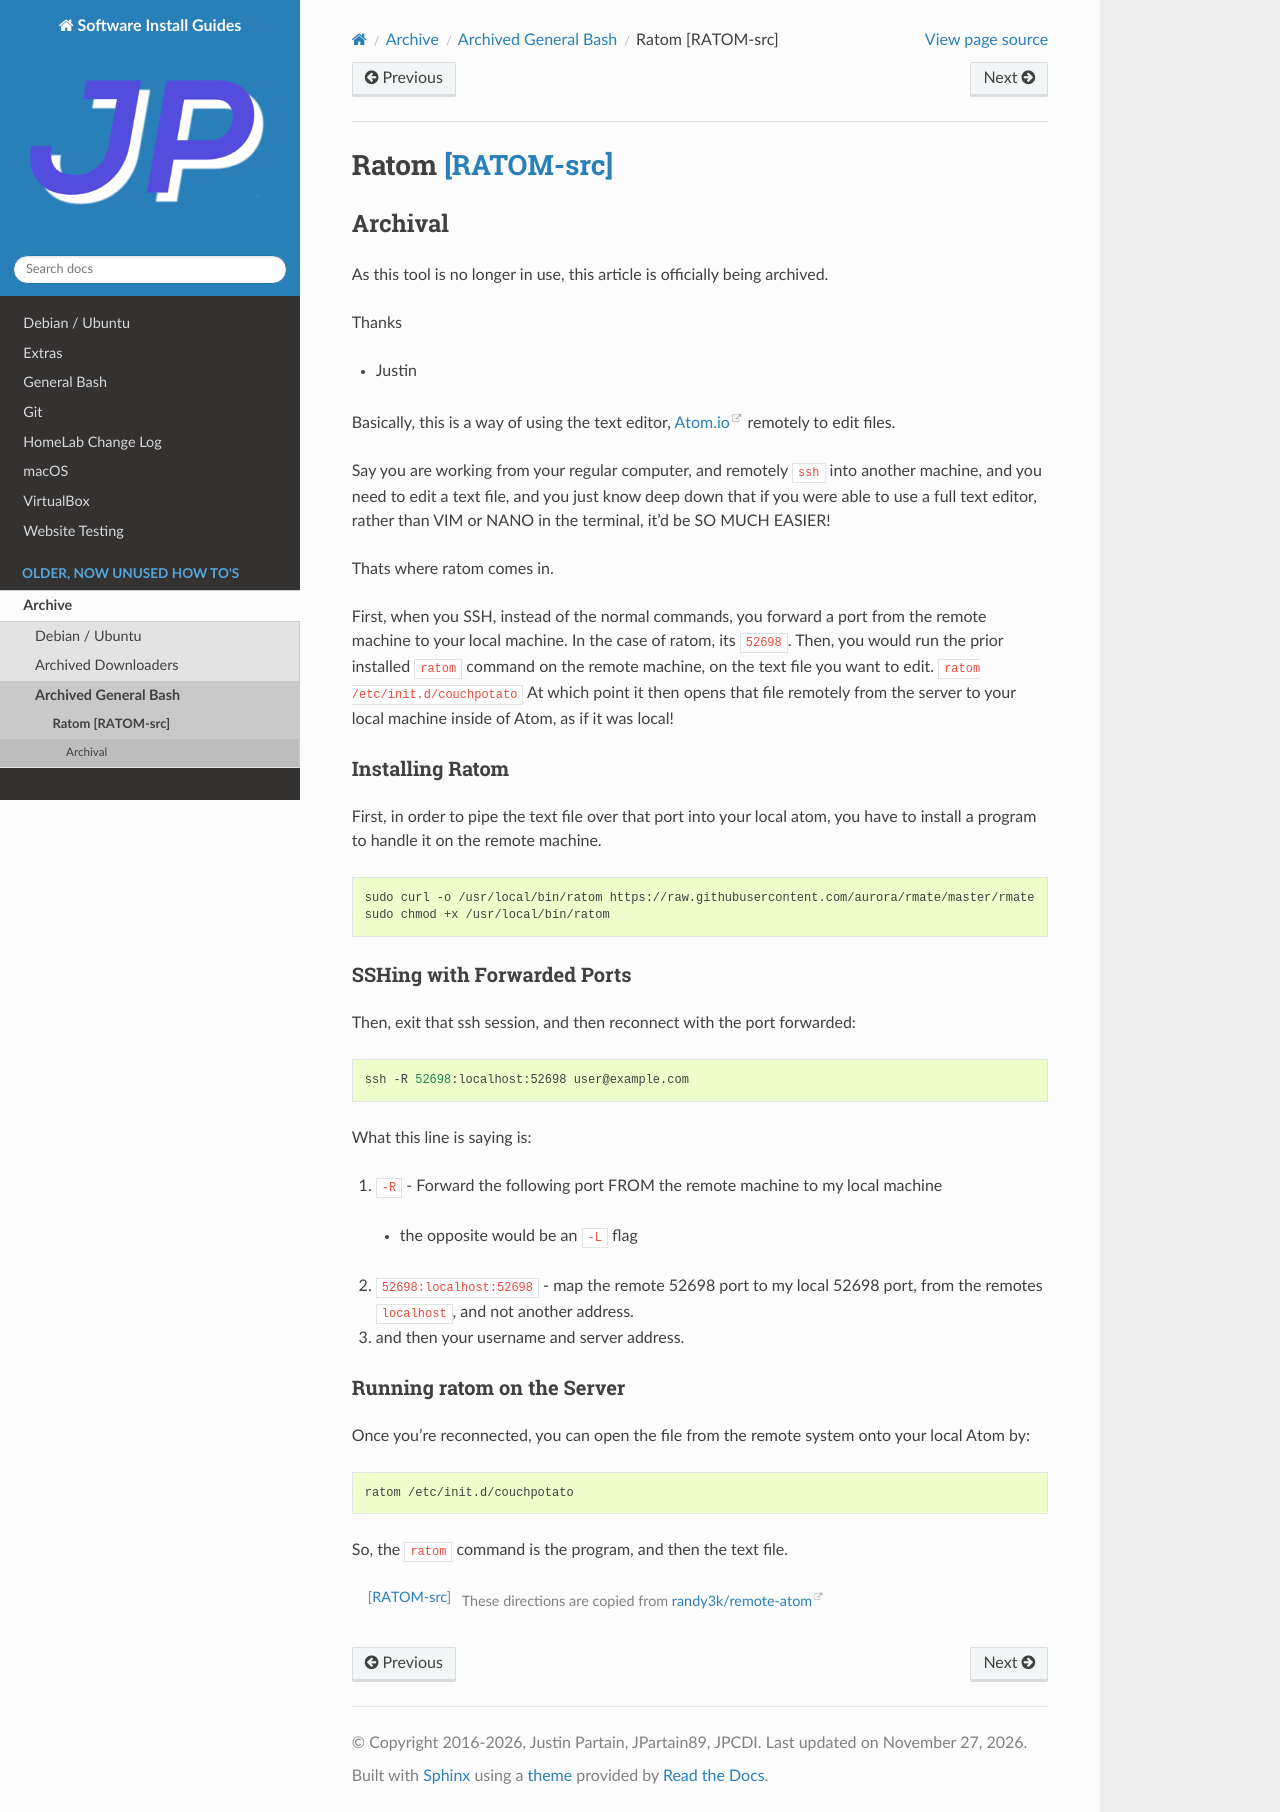

repository: jpartain89/Software-Install-Guides · page: docs/archive/general-bash/ratom.html · generator: sphinx

==================
Ratom [RATOM-src]_
==================

Archival
========

As this tool is no longer in use, this article is officially being archived.

Thanks

- Justin



Basically, this is a way of using the text editor, `Atom.io`_ remotely to edit files.

Say you are working from your regular computer, and remotely ``ssh`` into another machine, and you need to edit a text file, and you just know deep down that if you were able to use a full text editor, rather than VIM or NANO in the terminal, it'd be SO MUCH EASIER!

Thats where ratom comes in.

First, when you SSH, instead of the normal commands, you forward a port from the remote machine to your local machine. In the case of ratom, its ``52698``. Then, you would run the prior installed ``ratom`` command on the remote machine, on the text file you want to edit. ``ratom /etc/init.d/couchpotato`` At which point it then opens that file remotely from the server to your local machine inside of Atom, as if it was local!

------------------
Installing Ratom
------------------

First, in order to pipe the text file over that port into your local atom, you have to install a program to handle it on the remote machine.

.. code-block:: bash

  sudo curl -o /usr/local/bin/ratom https://raw.githubusercontent.com/aurora/rmate/master/rmate
  sudo chmod +x /usr/local/bin/ratom

---------------------------
SSHing with Forwarded Ports
---------------------------

Then, exit that ssh session, and then reconnect with the port forwarded:

.. code-block:: bash

  ssh -R 52698:localhost:52698 user@example.com

What this line is saying is:

1. ``-R`` - Forward the following port FROM the remote machine to my local machine

  - the opposite would be an ``-L`` flag

2. ``52698:localhost:52698`` - map the remote 52698 port to my local 52698 port, from the remotes ``localhost``, and not another address.
3. and then your username and server address.

---------------------------
Running ratom on the Server
---------------------------

Once you're reconnected, you can open the file from the remote system onto your local Atom by:

.. code-block:: bash

  ratom /etc/init.d/couchpotato

So, the ``ratom`` command is the program, and then the text file.

.. [RATOM-src] These directions are copied from `randy3k/remote-atom`_

.. _randy3k/remote-atom: https://github.com/randy3k/remote-atom
.. _Atom.io: https://atom.io
